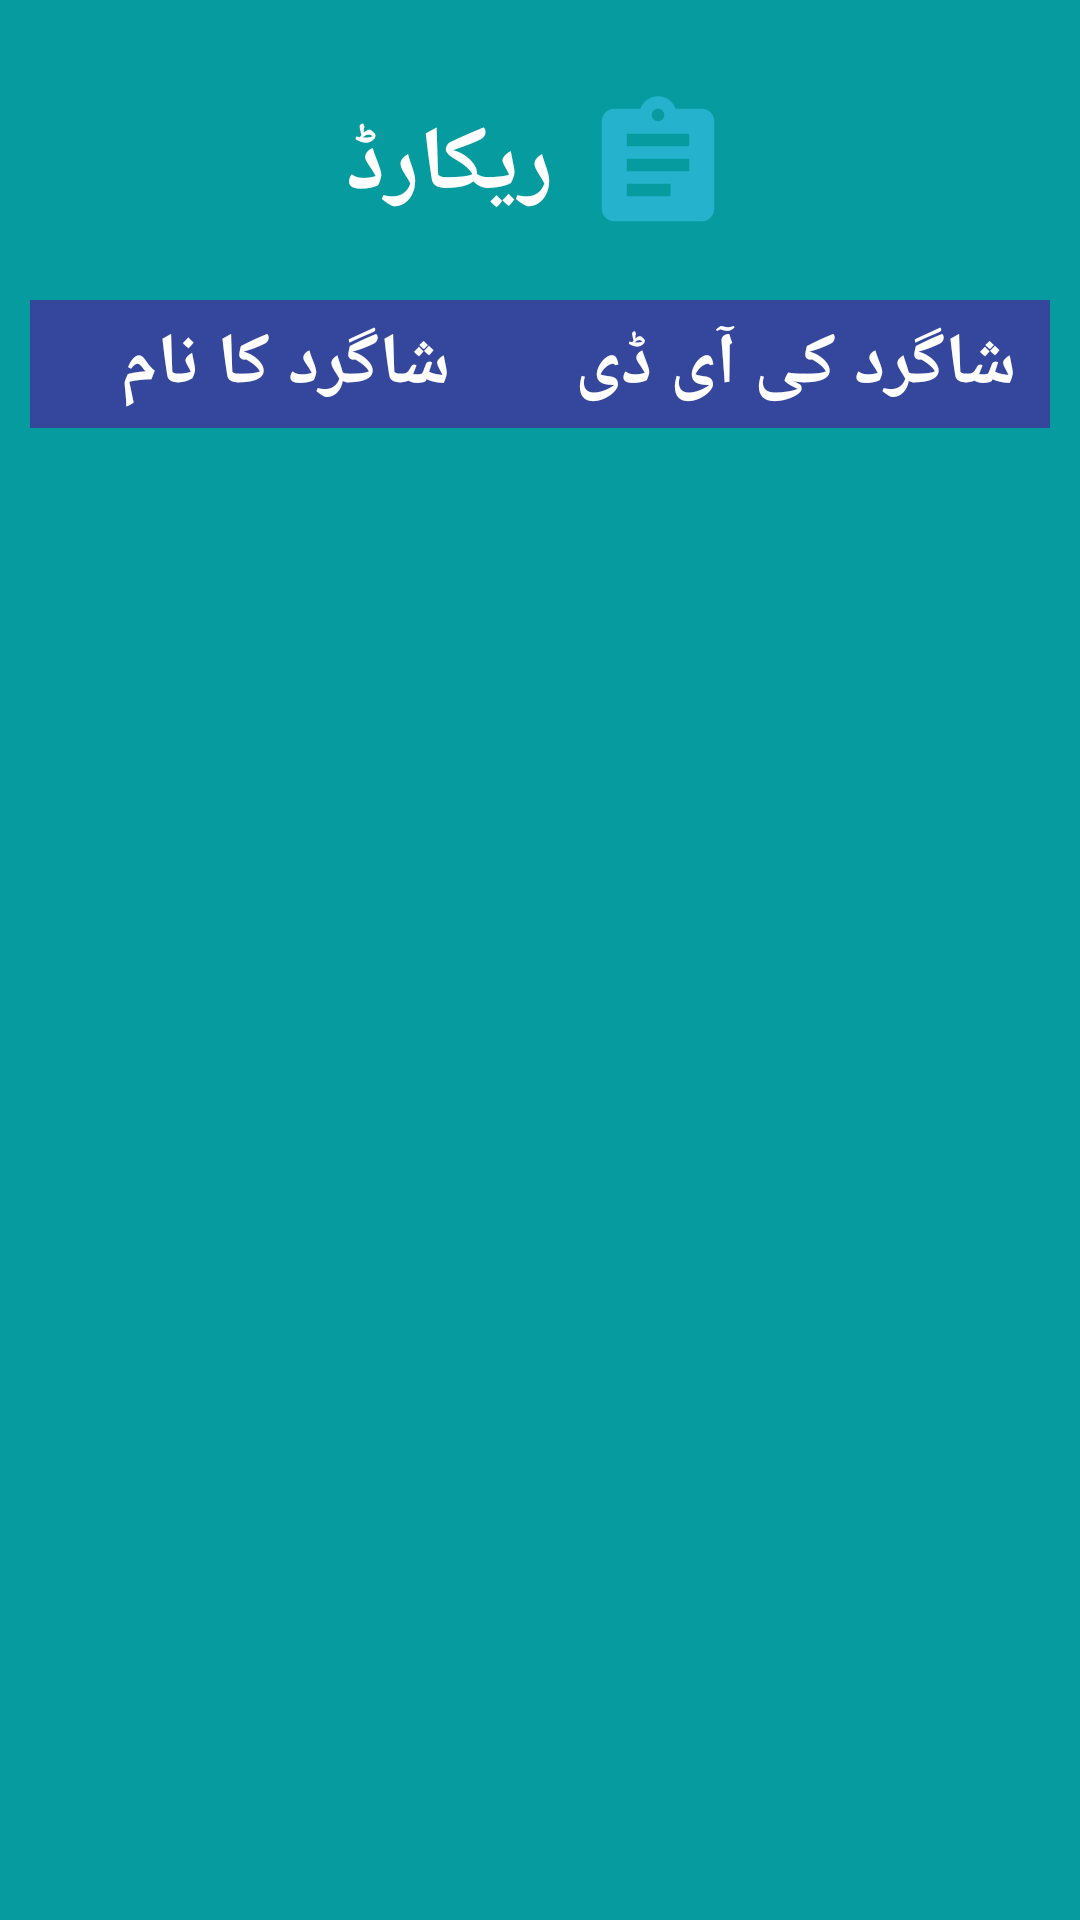

Here is an Android app screen rendered from its layout file. Give the layout XML and the strings, colors and styles it references.
<!-- AndroidManifest.xml: application theme Theme.Darululoom -->
<!-- res/layout/activity_record.xml -->
<?xml version="1.0" encoding="utf-8"?>
<LinearLayout xmlns:android="http://schemas.android.com/apk/res/android"
    xmlns:app="http://schemas.android.com/apk/res-auto"
    xmlns:tools="http://schemas.android.com/tools"
    android:layout_width="match_parent"
    android:layout_height="match_parent"
    android:background="@color/secondary_dark"
    android:orientation="vertical"
    android:padding="10sp"
    tools:context=".RecordActivity">

    <LinearLayout
        android:layout_width="wrap_content"
        android:layout_height="wrap_content"
        android:layout_gravity="center_horizontal"
        android:layout_marginTop="20sp"
        tools:ignore="UseCompoundDrawables">

        <TextView
            android:layout_width="wrap_content"
            android:layout_height="wrap_content"
            android:layout_gravity="center"
            android:text="@string/view_records"
            android:textColor="@color/white"
            android:textSize="30sp"
            android:textStyle="bold" />

        <ImageView
            android:layout_width="50sp"
            android:layout_height="50sp"
            android:layout_gravity="center"
            android:layout_marginStart="10sp"
            android:contentDescription="@string/add_student"
            android:src="@drawable/records_icon" />
    </LinearLayout>

    <LinearLayout
        android:paddingVertical="5sp"
        android:layout_width="match_parent"
        android:layout_height="wrap_content"
        android:background="@color/primary"
        android:layout_marginVertical="20sp"
        android:orientation="horizontal">
        >

        <TextView
            android:layout_width="0sp"
            android:textAlignment="center"

            android:layout_height="wrap_content"
            android:layout_weight="1"
            android:layout_gravity="center"
            android:text="@string/student_name"
            android:textColor="@color/white"
            android:textSize="24sp"
            android:textStyle="bold" />

        <TextView
            android:layout_width="0sp"
            android:textAlignment="center"
            android:layout_height="wrap_content"
            android:layout_weight="1"
            android:text="@string/student_id"
            android:textColor="@color/white"
            android:textSize="24sp"
            android:textStyle="bold" />
    </LinearLayout>

    <androidx.recyclerview.widget.RecyclerView
        android:drawSelectorOnTop="true"
        android:id="@+id/recycleView"
        android:layout_width="match_parent"
        android:layout_height="match_parent" />

</LinearLayout>
<!-- resources referenced by this layout -->
<resources>
  <color name="primary">#35479D</color>
  <color name="secondary_dark">#069b9e</color>
  <color name="white">#FFFFFFFF</color>
  <!-- drawable records_icon (drawable) -->
  <vector android:autoMirrored="true" android:height="50dp"
      android:tint="#24B2CC" android:viewportHeight="24"
      android:viewportWidth="24" android:width="50dp" xmlns:android="http://schemas.android.com/apk/res/android">
      <path android:fillColor="@android:color/white" android:pathData="M19,3h-4.18C14.4,1.84 13.3,1 12,1c-1.3,0 -2.4,0.84 -2.82,2L5,3c-1.1,0 -2,0.9 -2,2v14c0,1.1 0.9,2 2,2h14c1.1,0 2,-0.9 2,-2L21,5c0,-1.1 -0.9,-2 -2,-2zM12,3c0.55,0 1,0.45 1,1s-0.45,1 -1,1 -1,-0.45 -1,-1 0.45,-1 1,-1zM14,17L7,17v-2h7v2zM17,13L7,13v-2h10v2zM17,9L7,9L7,7h10v2z"/>
  </vector>
  <string name="add_student">نیا شاگرد</string>
  <string name="student_id">شاگرد کی آی ڈی</string>
  <string name="student_name">شاگرد کا نام</string>
  <string name="view_records">ریکارڈ</string>
  <style name="Theme.Darululoom" parent="Theme.MaterialComponents.DayNight.DarkActionBar">
          
          <item name="colorPrimary">@color/purple_500</item>
          <item name="colorPrimaryVariant">@color/purple_700</item>
          <item name="colorOnPrimary">@color/white</item>
          
          <item name="colorSecondary">@color/teal_200</item>
          <item name="colorSecondaryVariant">@color/teal_700</item>
          <item name="colorOnSecondary">@color/black</item>
          
          <item name="android:statusBarColor">?attr/colorPrimaryVariant</item>
          
      </style>
  <color name="purple_500">#FF6200EE</color>
  <color name="purple_700">#FF3700B3</color>
  <color name="teal_200">#FF03DAC5</color>
  <color name="teal_700">#FF018786</color>
  <color name="black">#FF000000</color>
</resources>
